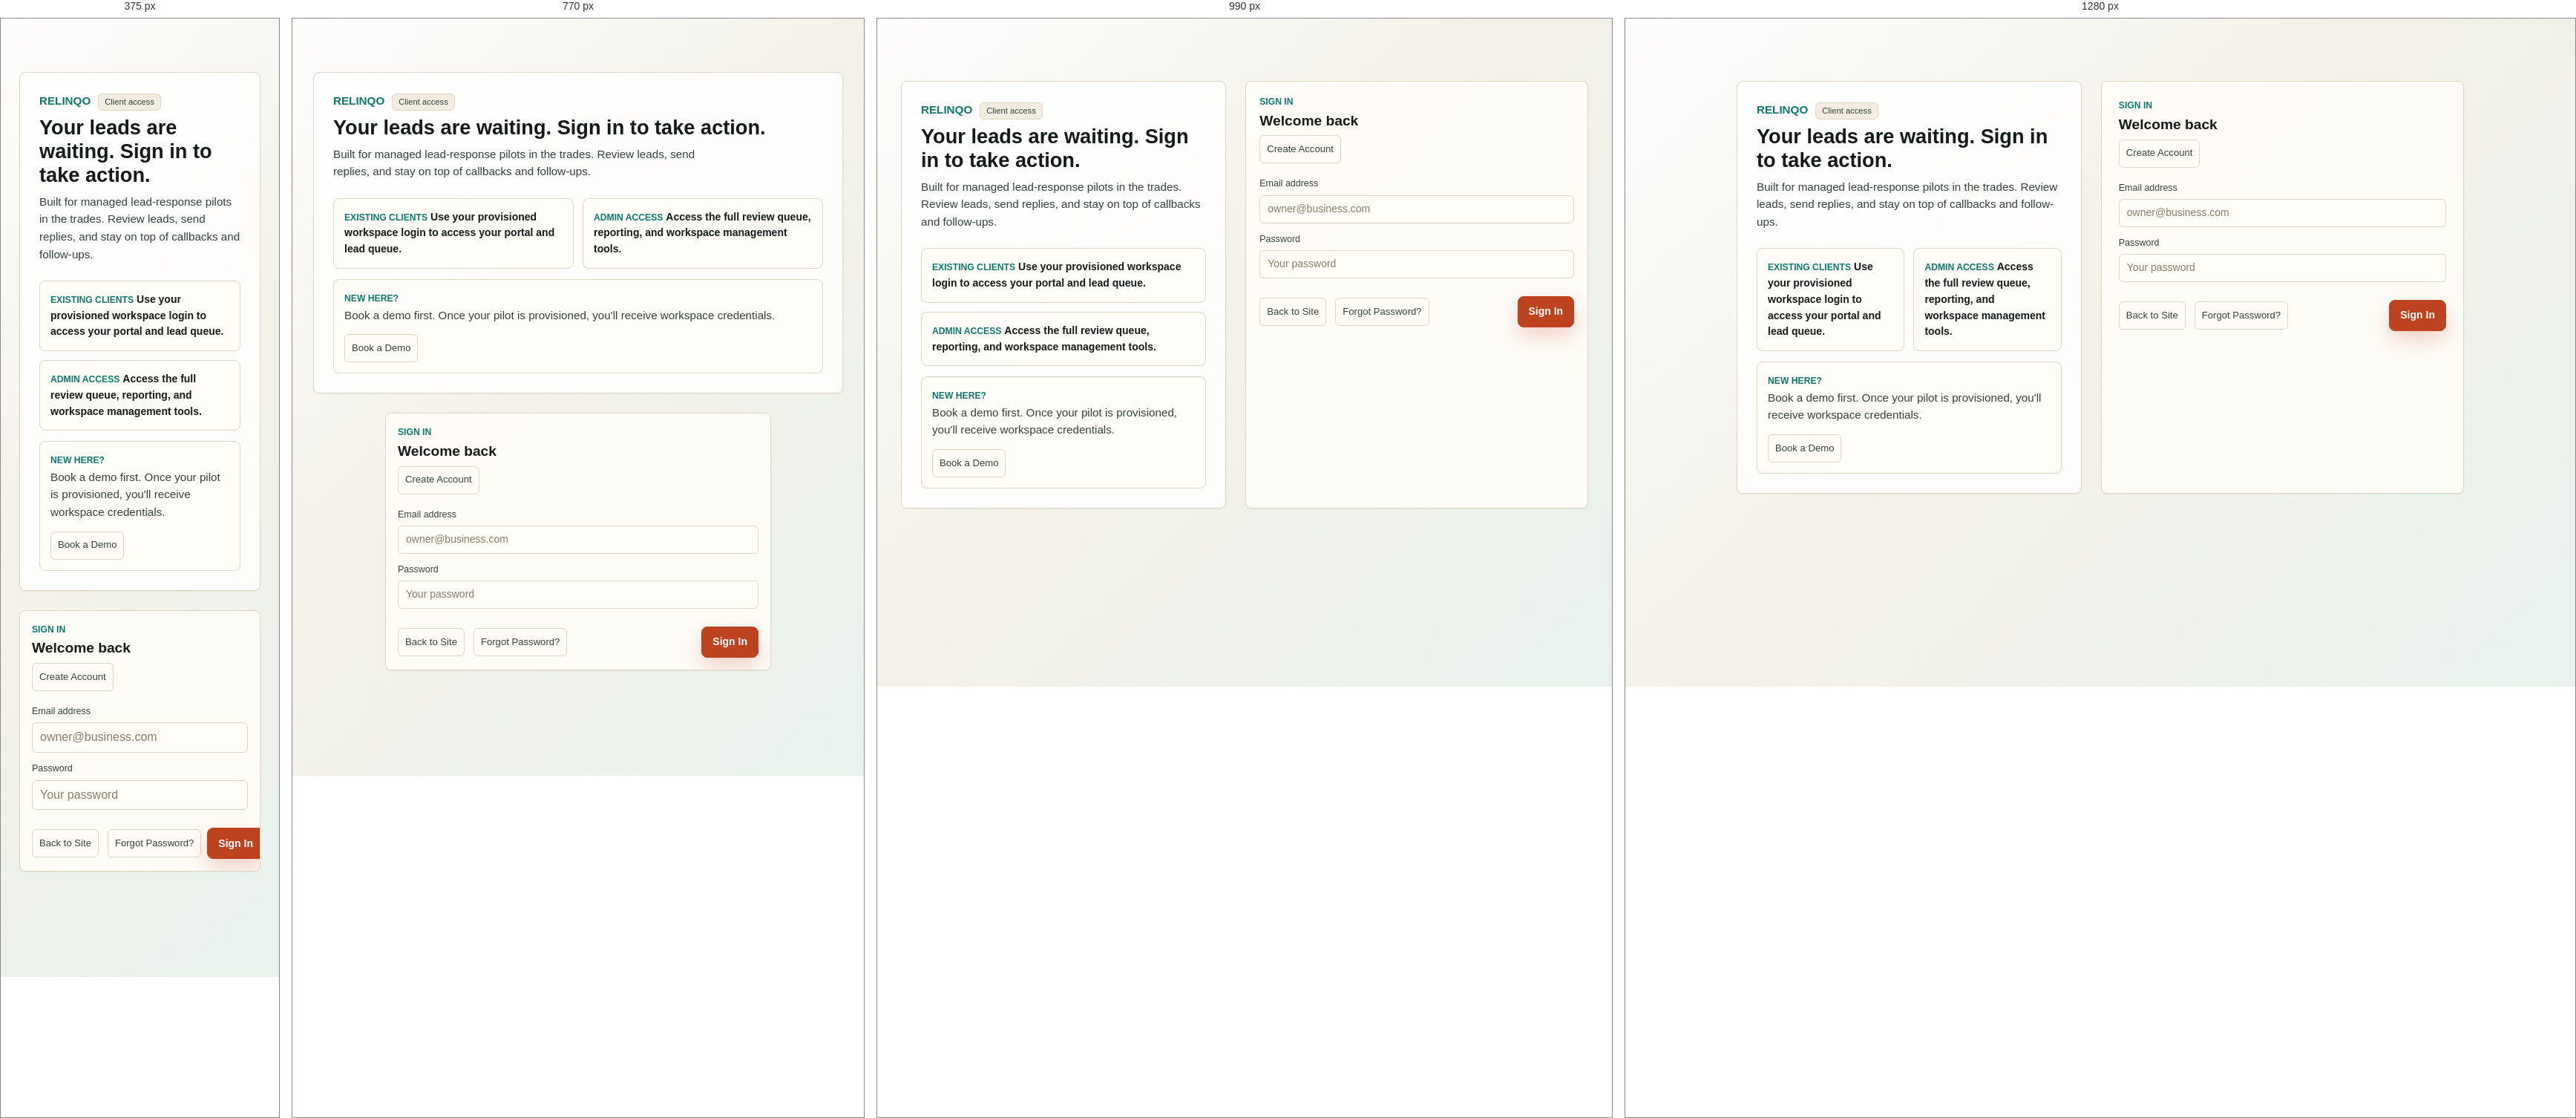
Rendered at 375 px, 770 px, 990 px and 1280 px, left to right.

<!-- file: login.html -->
<!doctype html>
<html lang="en">
  <head>
    <meta charset="UTF-8" />
    <meta name="viewport" content="width=device-width, initial-scale=1.0" />
    <link rel="icon" href="/ui/favicon.svg?v=20260531" type="image/svg+xml" />
    <link rel="alternate icon" href="/favicon.ico?v=20260531" type="image/x-icon" />
    <link rel="apple-touch-icon" href="/ui/apple-touch-icon.png?v=20260531" />
    <title>relinqo Sign In</title>
    <link rel="stylesheet" href="/ui/styles.css?v=20260527-polish" />
  </head>
  <body class="auth-page">
    <div class="auth-shell">
      <div class="auth-grid">
        <section class="auth-hero">
          <div class="hero-badge-row">
            <p class="eyebrow">relinqo</p>
            <span class="hero-badge">Client access</span>
          </div>
          <h1 class="gradient-text">Your leads are waiting. Sign in to take action.</h1>
          <p class="subhead">Built for managed lead-response pilots in the trades. Review leads, send replies, and stay on top of callbacks and follow-ups.</p>

          <div class="hero-story-grid">
            <article class="hero-story-card accent-orange">
              <span class="story-label">Existing clients</span>
              <strong>Use your provisioned workspace login to access your portal and lead queue.</strong>
            </article>
            <article class="hero-story-card accent-blue">
              <span class="story-label">Admin access</span>
              <strong>Access the full review queue, reporting, and workspace management tools.</strong>
            </article>
          </div>

          <div class="hero-proof-list">
            <div>
              <span class="proof-kicker">New here?</span>
              <p>Book a demo first. Once your pilot is provisioned, you'll receive workspace credentials.</p>
              <div style="margin-top:14px;"><a href="/book-demo" class="ghost-link compact-link">Book a Demo</a></div>
            </div>
          </div>
        </section>

        <section class="auth-card">
          <div class="auth-card-header">
            <div>
              <p class="eyebrow">Sign In</p>
              <h2>Welcome back</h2>
            </div>
            <a href="/register" class="ghost-link compact-link">Create Account</a>
          </div>

          <div id="loginError" class="inline-alert error hidden"></div>

          <form id="loginForm" class="editorial-form auth-form">
            <label class="form-field">
              <span class="field-label">Email address</span>
              <input name="email" type="email" class="filter-input" placeholder="owner@business.com" autocomplete="email" required />
            </label>

            <label class="form-field">
              <span class="field-label">Password</span>
              <input name="password" type="password" class="filter-input" placeholder="Your password" autocomplete="current-password" required />
            </label>

            <div class="auth-form-footer">
              <div class="auth-links-row">
                <a href="/" class="ghost-link compact-link">Back to Site</a>
                <a href="/forgot-password" class="ghost-link compact-link">Forgot Password?</a>
              </div>
              <button type="submit" class="primary-btn primary-btn-strong">Sign In</button>
            </div>
          </form>
        </section>
      </div>
    </div>
    <script src="/ui/shell.js?v=20260527-polish"></script>
    <script>
      document.getElementById('loginForm').addEventListener('submit', async (e) => {
        e.preventDefault();
        const form = e.target;
        const errEl = document.getElementById('loginError');
        const btn = form.querySelector('button[type="submit"]');
        errEl.classList.add('hidden');
        btn.disabled = true;
        btn.textContent = 'Signing in...';

        try {
          const res = await fetch('/auth/login', {
            method: 'POST',
            headers: { 'Content-Type': 'application/json' },
            body: JSON.stringify({
              email: form.email.value,
              password: form.password.value,
            }),
          });
          const data = await res.json();
          if (!res.ok) {
            errEl.textContent = data.detail || 'Login failed';
            errEl.classList.remove('hidden');
            btn.disabled = false;
            btn.textContent = 'Sign In';
            return;
          }
          window.location.href = '/review';
        } catch (err) {
          errEl.textContent = 'Network error. Please try again.';
          errEl.classList.remove('hidden');
          btn.disabled = false;
          btn.textContent = 'Sign In';
        }
      });
    </script>
  </body>
</html>


/* @media block from styles.css */
@media (max-width: 1180px) {
  .layout { grid-template-columns: 1fr; }
  .detail-grid { grid-template-columns: 1fr; }
}

/* @media block from styles.css */
@media (max-width: 720px) { .filter-bar { grid-template-columns: 1fr 1fr; } }

/* @media block from styles.css */
@media (max-width: 720px) {
  input[type="text"], input[type="email"], input[type="password"], input[type="number"], textarea, select {
    font-size: 16px;
  }
}

/* @media block from styles.css */
@media (min-width: 1100px) { .chart-card-wide { grid-column: span 2; } }

/* @media block from styles.css */
@media (max-width: 880px) { .settings-layout { grid-template-columns: 1fr; } }

/* @media block from styles.css */
@media (max-width: 720px) { .billing-summary-row { grid-template-columns: 1fr; } }

/* @media block from styles.css */
@media (max-width: 720px) { .field-group-double, .field-group-triple-desktop { grid-template-columns: 1fr; } }

/* @media block from styles.css */
@media (max-width: 880px) { .auth-grid, .auth-grid-register { grid-template-columns: 1fr; max-width: 460px; } }

/* @media block from styles.css */
@media (max-width: 880px) { .demo-grid { grid-template-columns: 1fr; } }

/* @media block from styles.css */
@media (max-width: 720px) { .demo-form-row { grid-template-columns: 1fr; } }

/* @media block from styles.css */
@media (max-width: 720px) {
  .mobile-nav { display: flex; }
  .shell, .auth-shell, .settings-shell, .analytics-shell { padding-bottom: 80px; }
  .topbar-actions a, .topbar-actions button { font-size: 0.78rem; padding: 5px 8px; }
}

/* @media block from styles.css */
@media (max-width: 1180px) {
  .back-to-list-btn { display: inline-flex; }
}

/* @media block from styles.css */
@media (max-width: 1180px) {
  .layout,
  .settings-layout {
    grid-template-columns: 1fr;
  }

  .list-panel,
  .settings-sidebar {
    position: static;
    max-height: none;
  }

  .lead-list {
    max-height: 54vh;
  }

  .kanban-board {
    grid-template-columns: repeat(6, minmax(270px, 310px));
  }
}

/* @media block from styles.css */
@media (max-width: 720px) {
  .shell,
  .auth-shell,
  .settings-shell,
  .analytics-shell,
  .tmpl-shell,
  .kanban-shell {
    width: min(100% - 20px, 1500px);
    padding-top: 10px;
  }

  .topbar,
  .analytics-header,
  .tmpl-header,
  .settings-hero,
  .kanban-header {
    position: relative;
    top: 0;
    padding: 14px;
  }

  .filter-bar,
  .detail-grid,
  .field-group-double,
  .field-group-triple-desktop {
    grid-template-columns: 1fr;
  }

  .lead-item-top,
  .lead-item-bottom,
  .priority-card-top,
  .priority-card-meta,
  .tmpl-row-head {
    align-items: flex-start;
    flex-direction: column;
  }

  .auth-grid,
  .auth-grid-register,
  .auth-grid-centered {
    margin: 0 auto;
  }

  .charts-row {
    grid-template-columns: 1fr !important;
  }
}

/* @media block from styles.css */
@media (max-width: 820px) {
  .shell,
  .auth-shell,
  .settings-shell,
  .analytics-shell,
  .demo-shell,
  .book-shell,
  .tmpl-shell,
  .portal-page {
    width: min(100% - 24px, 1280px);
    padding-top: 18px;
    padding-bottom: 88px;
  }

  .topbar,
  .topbar-editorial,
  .analytics-header,
  .tmpl-header,
  .book-header,
  .demo-nav,
  .settings-hero,
  .kanban-header {
    position: relative;
    top: auto;
    align-items: flex-start;
  }

  .filter-bar,
  .detail-grid,
  .demo-form-row,
  .auth-grid,
  .auth-grid-register,
  .auth-grid-centered {
    grid-template-columns: 1fr;
  }

  h1 {
    font-size: 1.55rem;
  }
}

/* @media block from styles.css */
@media (max-width: 720px) {
  .shell,
  .auth-shell,
  .settings-shell,
  .analytics-shell,
  .demo-shell,
  .book-shell,
  .tmpl-shell,
  .portal-page {
    width: min(100% - 18px, 1500px);
    padding-bottom: 88px;
  }

  .topbar,
  .topbar-editorial,
  .analytics-header,
  .tmpl-header,
  .book-header,
  .demo-nav,
  .settings-hero,
  .kanban-header {
    position: relative;
    top: 0;
  }

  body::before {
    opacity: 0.45;
    transform: perspective(760px) rotateX(64deg) translateY(-24vh) scale(1.7);
  }

  .mk-hero-shuttle {
    min-height: auto;
    grid-template-columns: 1fr;
    gap: 18px;
  }

  .shuttle-stage {
    order: -1;
    width: min(92vw, 420px);
    min-width: 0;
    justify-self: center;
    margin-top: 12px;
    transform:
      rotateX(calc(56deg - (var(--shuttle-scroll) * 12deg)))
      rotateZ(calc(-22deg + (var(--shuttle-scroll) * 18deg)))
      translateY(calc(var(--shuttle-scroll) * -32px));
  }

  .recovery-photo {
    position: relative;
    order: -2;
    top: auto;
    right: auto;
    width: 100%;
    height: 320px;
    border-radius: 22px;
  }

  .recovery-photo figcaption {
    right: 14px;
    bottom: 14px;
    width: min(280px, calc(100% - 28px));
  }

  .shuttle-file {
    min-width: 150px;
    padding: 12px;
  }

  .shuttle-file-main {
    width: 205px;
    left: 20px;
  }

  .shuttle-file-reply {
    width: 188px;
    right: 18px;
  }

  .shuttle-file-alert {
    width: 168px;
    right: 25px;
  }

  .augen-search-btn {
    display: none;
  }

  .augen-dropdown {
    display: none;
  }

  .mk-section::before {
    display: none;
  }

  .relay-core-3d {
    display: none;
  }
}

/* @media block from styles.css */
@media (max-width: 720px) {
  body,
  .settings-page,
  .auth-page {
    background-attachment: scroll, scroll;
  }
}

/* @media block from styles.css */
@media (max-width: 720px) {
  .topbar,
  .topbar-editorial,
  .analytics-header,
  .tmpl-header,
  .book-header,
  .demo-nav,
  .settings-hero {
    padding: 14px !important;
  }

  .tmpl-create-card {
    padding: 16px;
  }

  .tmpl-create-grid {
    grid-template-columns: 1fr;
  }

  .bar-chart {
    gap: 5px;
  }

  .bar-chart > .bar-group {
    min-width: 10px;
  }

  .lead-map-needs {
    position: static;
    width: auto;
    margin-top: 10px;
  }
}

/* @media block from styles.css */
@media (max-width: 720px) {
  .topbar > div:first-child,
  .topbar-editorial > div:first-child,
  .analytics-header > div:first-child,
  .tmpl-header > div:first-child,
  .book-header > div:first-child,
  .demo-nav > div:first-child,
  .kanban-header > div:first-child,
  .settings-hero-copy {
    padding: 18px 18px 8px;
  }

  .topbar-actions,
  .topbar-editorial .topbar-actions,
  .analytics-nav,
  .settings-hero-actions,
  .tmpl-header .analytics-nav,
  .tmpl-header .actions,
  .kanban-header .actions {
    padding: 8px 18px 18px;
  }
}

/* @media block from styles.css */
@media (max-width: 820px) {
  .topbar,
  .topbar-editorial,
  .analytics-header,
  .tmpl-header,
  .book-header,
  .demo-nav,
  .settings-hero,
  .kanban-header {
    flex-direction: column;
    align-items: stretch;
    justify-content: flex-start;
    padding: 18px !important;
  }

  .topbar-actions,
  .topbar-editorial .topbar-actions,
  .analytics-header .analytics-nav,
  .settings-hero-actions,
  .tmpl-header .analytics-nav,
  .tmpl-header .actions,
  .kanban-header .analytics-nav,
  .kanban-header .actions {
    justify-content: flex-start;
    width: 100%;
  }
}

/* @media block from styles.css */
@media (max-width: 720px) {
  .card,
  .editorial-card,
  .settings-card,
  .auth-card,
  .book-card,
  .demo-form-card,
  .chart-card,
  .chart-box,
  .priority-section,
  .workspace-card,
  .list-panel,
  .detail-panel,
  .cmdk-panel,
  .shortcuts-panel,
  .phone-health-panel,
  .forwarding-card {
    padding: 16px;
  }
}